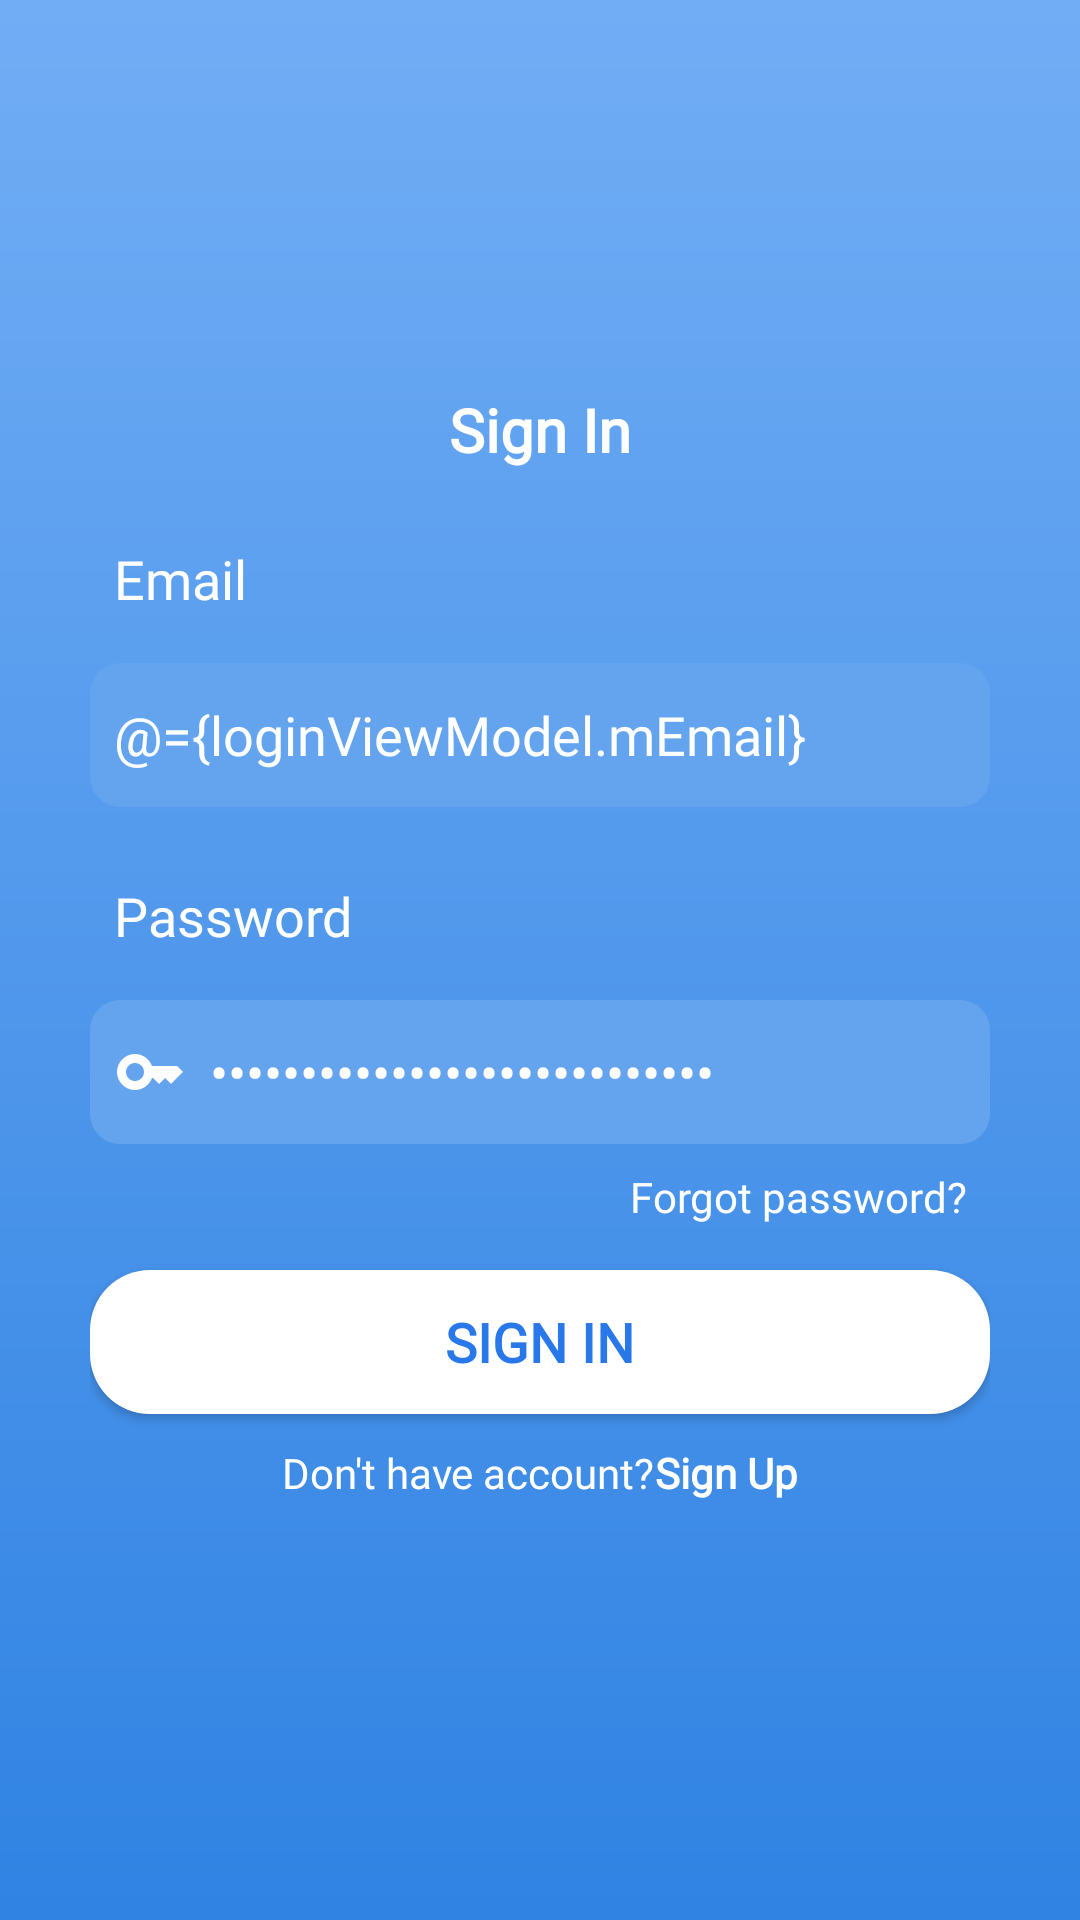

The Android layout XML behind this screen, and the referenced resources:
<!-- AndroidManifest.xml: application theme Theme.PhoneManager -->
<!-- res/layout/fragment_sign_in.xml -->
<?xml version="1.0" encoding="utf-8"?>
<layout xmlns:android="http://schemas.android.com/apk/res/android"
    xmlns:tools="http://schemas.android.com/tools">

    <data>

        <variable
            name="loginViewModel"
            type="com.b18dccn562.phonemanager.presentation.screen.main.fragments.sign_in.SignInViewModel" />
    </data>

    <androidx.appcompat.widget.LinearLayoutCompat
        android:layout_width="match_parent"
        android:layout_height="match_parent"
        android:background="@drawable/bg_main_theme"
        android:gravity="center"
        android:orientation="vertical"
        android:paddingHorizontal="30dp">

        <androidx.appcompat.widget.AppCompatTextView
            style="@style/ScreenTitleTextView"
            android:layout_width="wrap_content"
            android:layout_height="wrap_content"
            android:text="@string/sign_in" />

        <androidx.appcompat.widget.AppCompatTextView
            style="@style/TextViewPropertyTitle"
            android:layout_width="match_parent"
            android:layout_height="wrap_content"
            android:text="@string/email" />

        <androidx.appcompat.widget.AppCompatEditText
            android:id="@+id/et_email"
            style="@style/PropertyEdittext"
            android:layout_width="match_parent"
            android:layout_height="wrap_content"
            android:drawableStart="@drawable/ic_email"
            android:hint="@string/login_username_hint"
            android:text="@={loginViewModel.mEmail}" />


        <androidx.appcompat.widget.AppCompatTextView
            style="@style/TextViewPropertyTitle"
            android:layout_width="match_parent"
            android:layout_height="wrap_content"
            android:text="@string/password" />

        <androidx.appcompat.widget.AppCompatEditText
            android:id="@+id/et_password"
            style="@style/PropertyEdittext"
            android:layout_width="match_parent"
            android:layout_height="wrap_content"
            android:drawableStart="@drawable/ic_key"
            android:hint="@string/login_password_hint"
            android:inputType="textPassword"
            android:text="@={loginViewModel.mPassword}" />

        <androidx.appcompat.widget.AppCompatTextView
            android:id="@+id/tv_forgot_password"
            style="@style/NormalTextStyle"
            android:layout_width="wrap_content"
            android:layout_height="wrap_content"
            android:layout_gravity="end"
            android:layout_marginEnd="@dimen/margin_small"
            android:paddingTop="@dimen/padding_small"
            android:text="@string/forgot_password"
            android:textAlignment="textEnd" />

        <androidx.appcompat.widget.AppCompatButton
            android:id="@+id/btn_sign_in"
            android:layout_width="match_parent"
            android:layout_height="wrap_content"
            android:layout_marginTop="15dp"
            android:background="@drawable/bg_button_login"
            android:fontFamily="@font/montserrat_regular"
            android:onClick="@{() -> loginViewModel.login()}"
            android:text="@string/sign_in"
            android:textColor="#2878E9"
            android:textSize="18sp"
            android:textStyle="bold" />

        <androidx.appcompat.widget.LinearLayoutCompat
            android:layout_width="wrap_content"
            android:layout_height="wrap_content"
            android:gravity="bottom"
            android:orientation="horizontal"
            android:padding="10dp">

            <androidx.appcompat.widget.AppCompatTextView
                style="@style/NormalTextStyle"
                android:layout_width="wrap_content"
                android:layout_height="wrap_content"
                android:text="@string/dont_have_account" />

            <androidx.appcompat.widget.AppCompatTextView
                android:id="@+id/tv_sign_up"
                android:layout_width="wrap_content"
                android:layout_height="wrap_content"
                android:text="@string/sign_up"
                style="@style/BoldNormalTextStyle"
                tools:ignore="RtlSymmetry" />

        </androidx.appcompat.widget.LinearLayoutCompat>

    </androidx.appcompat.widget.LinearLayoutCompat>
</layout>
<!-- resources referenced by this layout -->
<resources>
  <dimen name="margin_small">8dp</dimen>
  <dimen name="padding_small">8dp</dimen>
  <!-- drawable bg_button_login (drawable) -->
  <?xml version="1.0" encoding="utf-8"?>
  <shape xmlns:android="http://schemas.android.com/apk/res/android"
      android:shape="rectangle">
      <corners android:radius="20dp" />
  
      <solid android:color="@color/white"/>
  </shape>
  <!-- drawable bg_main_theme (drawable) -->
  <?xml version="1.0" encoding="utf-8"?>
  <shape
      xmlns:android="http://schemas.android.com/apk/res/android"
      android:shape="rectangle">
      <gradient
          android:startColor="#71ADF5"
          android:endColor="#3083E3"
          android:angle="270" />
  </shape>
  <!-- drawable ic_key (drawable) -->
  <vector xmlns:android="http://schemas.android.com/apk/res/android"
      android:width="24dp"
      android:height="24dp"
      android:viewportWidth="24"
      android:viewportHeight="24">
      <path
          android:fillColor="@android:color/white"
          android:pathData="M21,10h-8.35C11.83,7.67 9.61,6 7,6c-3.31,0 -6,2.69 -6,6s2.69,6 6,6c2.61,0 4.83,-1.67 5.65,-4H13l2,2l2,-2l2,2l4,-4.04L21,10zM7,15c-1.65,0 -3,-1.35 -3,-3c0,-1.65 1.35,-3 3,-3s3,1.35 3,3C10,13.65 8.65,15 7,15z" />
  </vector>
  <string name="dont_have_account">Don\'t have account? </string>
  <string name="email">Email</string>
  <string name="forgot_password">Forgot password?</string>
  <string name="login_password_hint">Enter your password</string>
  <string name="login_username_hint">Enter your email</string>
  <string name="password">Password</string>
  <string name="sign_in">Sign In</string>
  <string name="sign_up">Sign Up</string>
  <style name="BoldNormalTextStyle" parent="NormalTextStyle">
          <item name="android:textStyle">bold</item>
      </style>
  <style name="NormalTextStyle">
          <item name="android:fontFamily">@font/montserrat_regular</item>
          <item name="android:textColor">@color/white</item>
      </style>
  <style name="ScreenTitleTextView">
          <item name="android:fontFamily">@font/montserrat_regular</item>
          <item name="android:textColor">@color/white</item>
          <item name="android:textSize">@dimen/text_size_big</item>
          <item name="android:textStyle">bold</item>
      </style>
  <style name="TextViewPropertyTitle">
          <item name="android:layout_marginTop">@dimen/margin_normal</item>
          <item name="android:layout_marginBottom">@dimen/margin_small</item>
          <item name="android:fontFamily">@font/montserrat_regular</item>
          <item name="android:padding">@dimen/padding_small</item>
          <item name="android:textColor">@color/white</item>
          <item name="android:textSize">@dimen/text_size_normal</item>
      </style>
  <style name="Theme.PhoneManager" parent="Theme.MaterialComponents.DayNight.DarkActionBar">
          
          <item name="colorPrimary">@color/purple_500</item>
          <item name="colorPrimaryVariant">@color/purple_700</item>
          <item name="colorOnPrimary">@color/white</item>
          
          <item name="colorSecondary">@color/teal_200</item>
          <item name="colorSecondaryVariant">@color/teal_700</item>
          <item name="colorOnSecondary">@color/black</item>
          
          <item name="android:statusBarColor">?attr/colorPrimaryVariant</item>
          
      </style>
  <color name="white">#FFFFFFFF</color>
  <!-- drawable bg_login_edittext (drawable) -->
  <?xml version="1.0" encoding="utf-8"?>
  <shape xmlns:android="http://schemas.android.com/apk/res/android"
      android:shape="rectangle">
      <solid android:color="#64A4EE" />
      <corners android:radius="10dp" />
  </shape>
  <dimen name="min_height">48dp</dimen>
  <dimen name="text_size_normal">18sp</dimen>
  <dimen name="text_size_big">20sp</dimen>
  
      // margin
  <dimen name="margin_normal">16dp</dimen>
  <color name="purple_500">#FF6200EE</color>
  <color name="purple_700">#FF3700B3</color>
  <color name="teal_200">#FF03DAC5</color>
  <color name="teal_700">#FF018786</color>
  <color name="black">#FF000000</color>
</resources>
